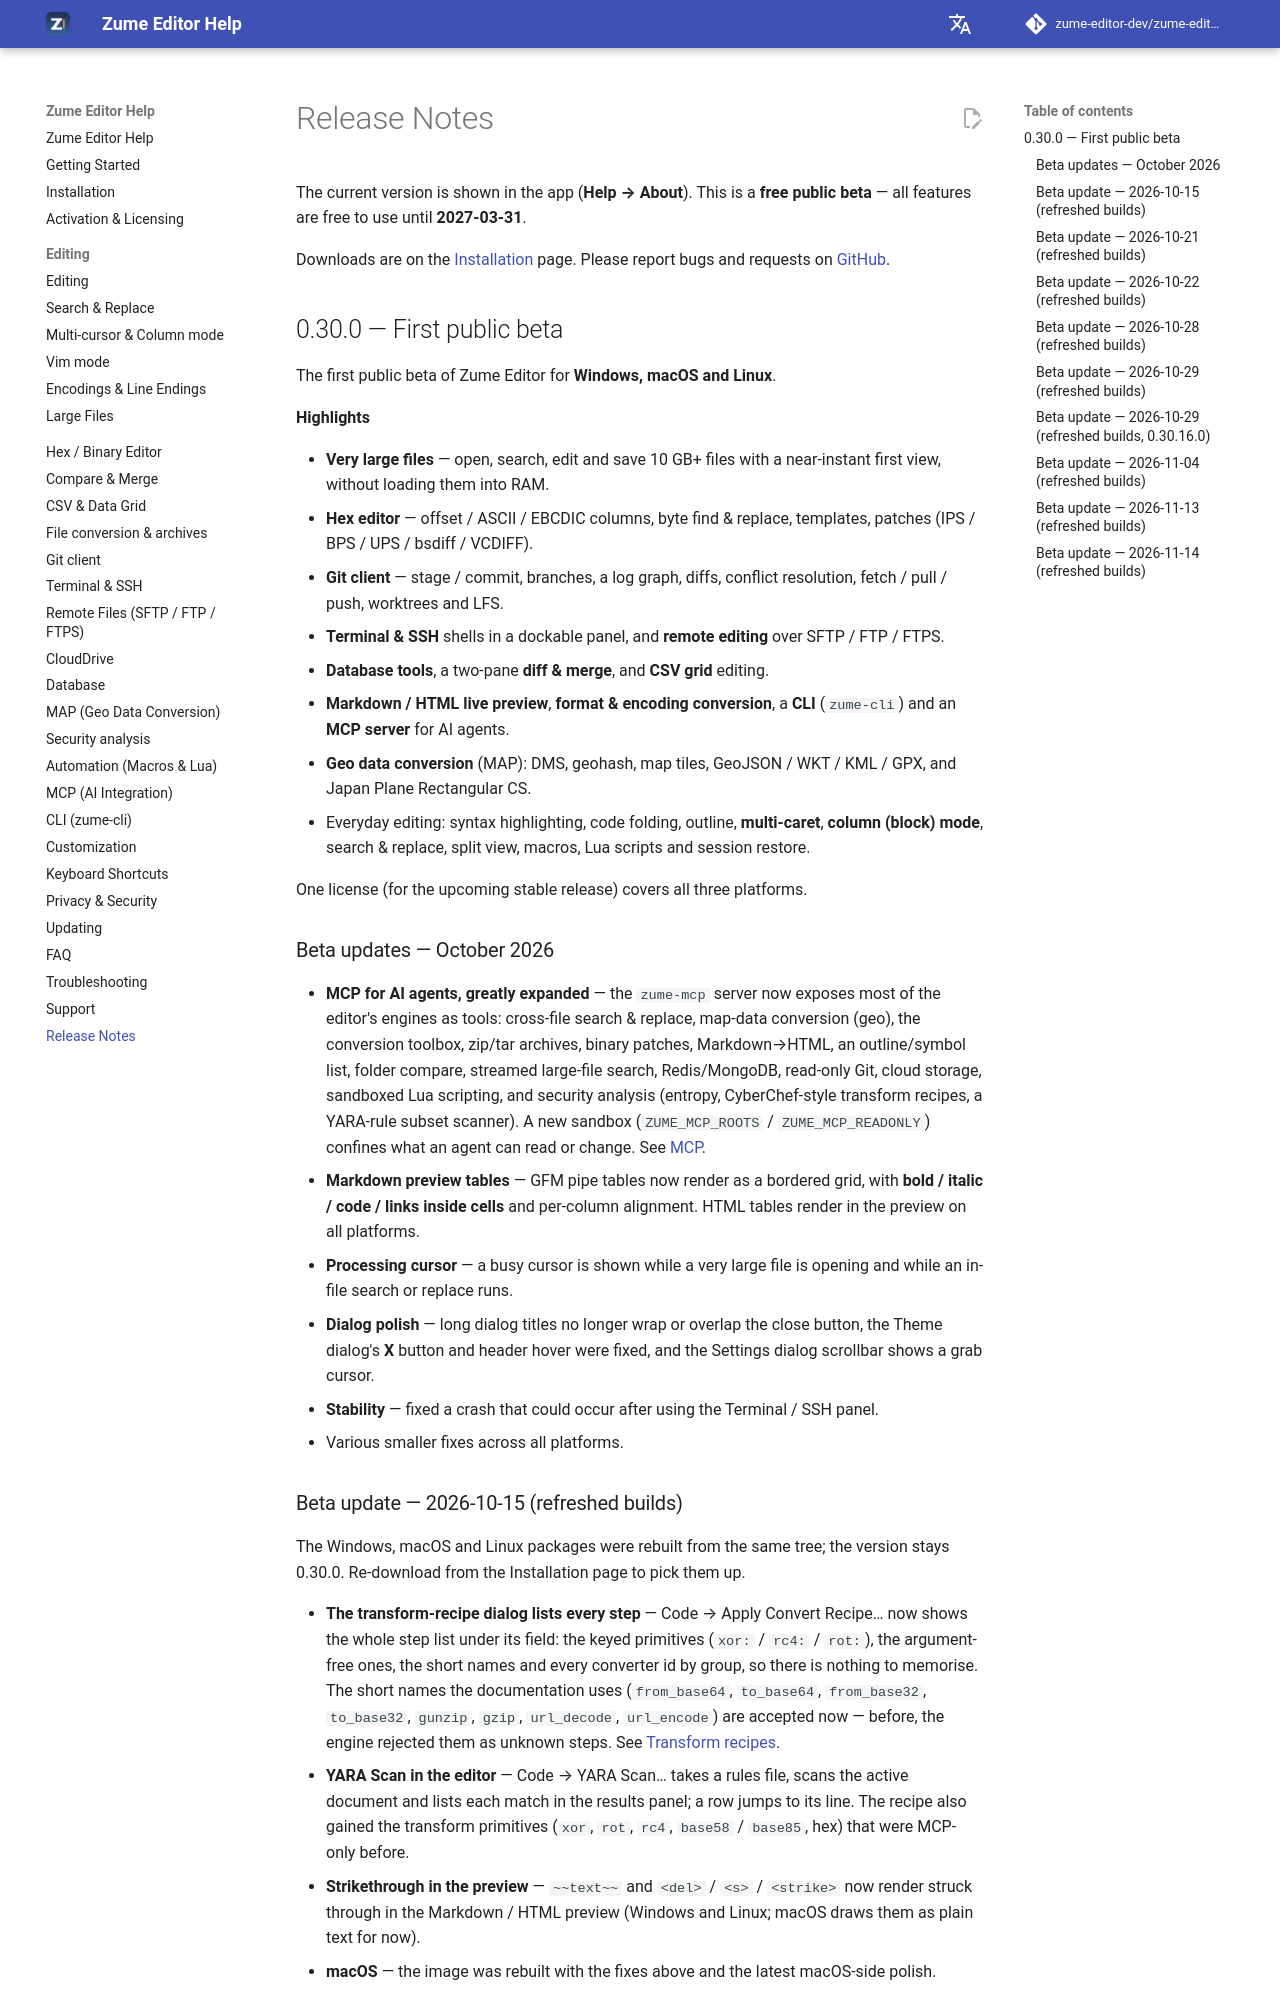

repository: zume-editor-dev/zume-editor-help · page: release-notes/index.html · generator: mkdocs

# Release Notes

The current version is shown in the app (**Help → About**). This is a **free
public beta** — all features are free to use until **2027-03-31**.

Downloads are on the [Installation](installation.md) page. Please report bugs and
requests on [GitHub](https://github.com/zume-editor-dev/zume-editor-help/issues).

## 0.30.0 — First public beta

The first public beta of Zume Editor for **Windows, macOS and Linux**.

**Highlights**

- **Very large files** — open, search, edit and save 10&nbsp;GB+ files with a
  near-instant first view, without loading them into RAM.
- **Hex editor** — offset / ASCII / EBCDIC columns, byte find & replace,
  templates, patches (IPS / BPS / UPS / bsdiff / VCDIFF).
- **Git client** — stage / commit, branches, a log graph, diffs, conflict
  resolution, fetch / pull / push, worktrees and LFS.
- **Terminal & SSH** shells in a dockable panel, and **remote editing** over
  SFTP / FTP / FTPS.
- **Database tools**, a two-pane **diff & merge**, and **CSV grid** editing.
- **Markdown / HTML live preview**, **format & encoding conversion**, a **CLI**
  (`zume-cli`) and an **MCP server** for AI agents.
- **Geo data conversion** (MAP): DMS, geohash, map tiles, GeoJSON / WKT /
  KML / GPX, and Japan Plane Rectangular CS.
- Everyday editing: syntax highlighting, code folding, outline, **multi-caret**,
  **column (block) mode**, search & replace, split view, macros, Lua scripts and
  session restore.

One license (for the upcoming stable release) covers all three platforms.

### Beta updates — October 2026

- **MCP for AI agents, greatly expanded** — the `zume-mcp` server now exposes
  most of the editor's engines as tools: cross-file search & replace, map-data
  conversion (geo), the conversion toolbox, zip/tar archives, binary patches,
  Markdown→HTML, an outline/symbol list, folder compare, streamed large-file
  search, Redis/MongoDB, read-only Git, cloud storage, sandboxed Lua scripting,
  and security analysis (entropy, CyberChef-style transform recipes, a YARA-rule
  subset scanner). A new sandbox (`ZUME_MCP_ROOTS` / `ZUME_MCP_READONLY`) confines
  what an agent can read or change. See [MCP](mcp.md#tools).
- **Markdown preview tables** — GFM pipe tables now render as a bordered grid,
  with **bold / italic / code / links inside cells** and per-column alignment.
  HTML tables render in the preview on all platforms.
- **Processing cursor** — a busy cursor is shown while a very large file is
  opening and while an in-file search or replace runs.
- **Dialog polish** — long dialog titles no longer wrap or overlap the close
  button, the Theme dialog's **X** button and header hover were fixed, and the
  Settings dialog scrollbar shows a grab cursor.
- **Stability** — fixed a crash that could occur after using the Terminal / SSH
  panel.
- Various smaller fixes across all platforms.

### Beta update — 2026-10-15 (refreshed builds)

The Windows, macOS and Linux packages were rebuilt from the same tree; the
version stays 0.30.0. Re-download from the Installation page to pick them up.

- **The transform-recipe dialog lists every step** — Code → Apply Convert
  Recipe… now shows the whole step list under its field: the keyed primitives
  (`xor:` / `rc4:` / `rot:`), the argument-free ones, the short names and every
  converter id by group, so there is nothing to memorise. The short names the
  documentation uses (`from_base64`, `to_base64`, `from_base32`, `to_base32`,
  `gunzip`, `gzip`, `url_decode`, `url_encode`) are accepted now — before, the
  engine rejected them as unknown steps. See
  [Transform recipes](security.md#transform-recipes).
- **YARA Scan in the editor** — Code → YARA Scan… takes a rules file, scans
  the active document and lists each match in the results panel; a row jumps
  to its line. The recipe also gained the transform primitives (`xor`, `rot`,
  `rc4`, `base58` / `base85`, hex) that were MCP-only before.
- **Strikethrough in the preview** — `~~text~~` and `<del>` / `<s>` /
  `<strike>` now render struck through in the Markdown / HTML preview
  (Windows and Linux; macOS draws them as plain text for now).
- **macOS** — the image was rebuilt with the fixes above and the latest
  macOS-side polish.
